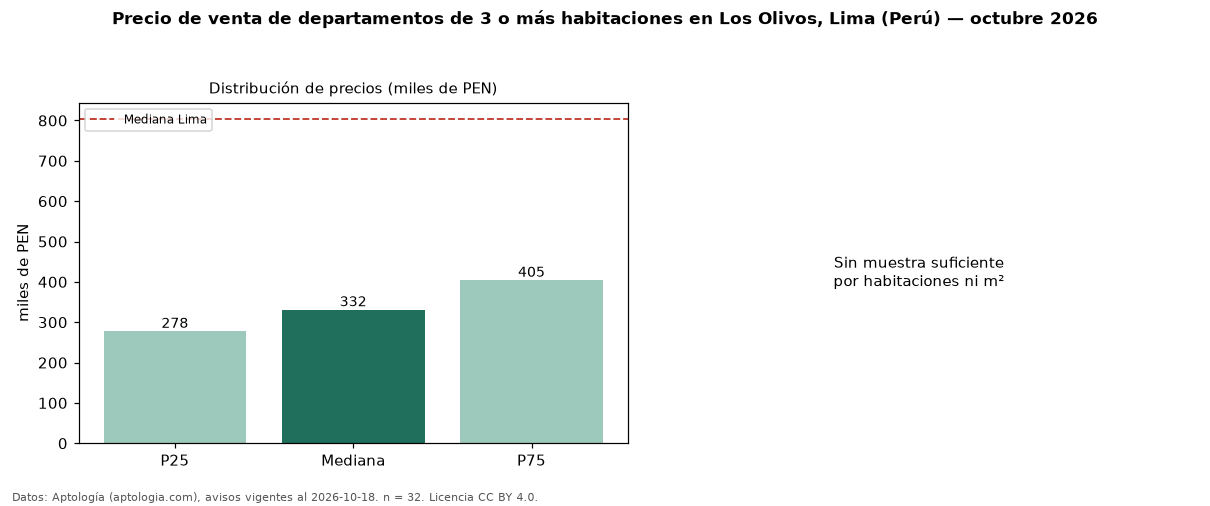

Values plotted in this chart, from the file beside it:
seccion, metrica, valor, moneda, n
precio, p25, 278062, PEN, 32
precio, mediana, 331500, PEN, 32
precio, p75, 404512, PEN, 32
precio, minimo, 225000, PEN, 32
precio, maximo, 825000, PEN, 32
m2, area_mediana_m2, 97.0, m2, 28
banos, mediana_banos, 2.0, , 
habitaciones, 3+, 331500, PEN, 32
ciudad, mediana_ciudad_referencia, 804184, PEN, 
ciudad, mediana_m2_ciudad, 6967, PEN, 
fuente, fecha_datos, 2026-10-18, , 
fuente, atribucion, https://www.aptologia.com/pe/venta/lima, , 
fuente, licencia, CC BY 4.0, , 
